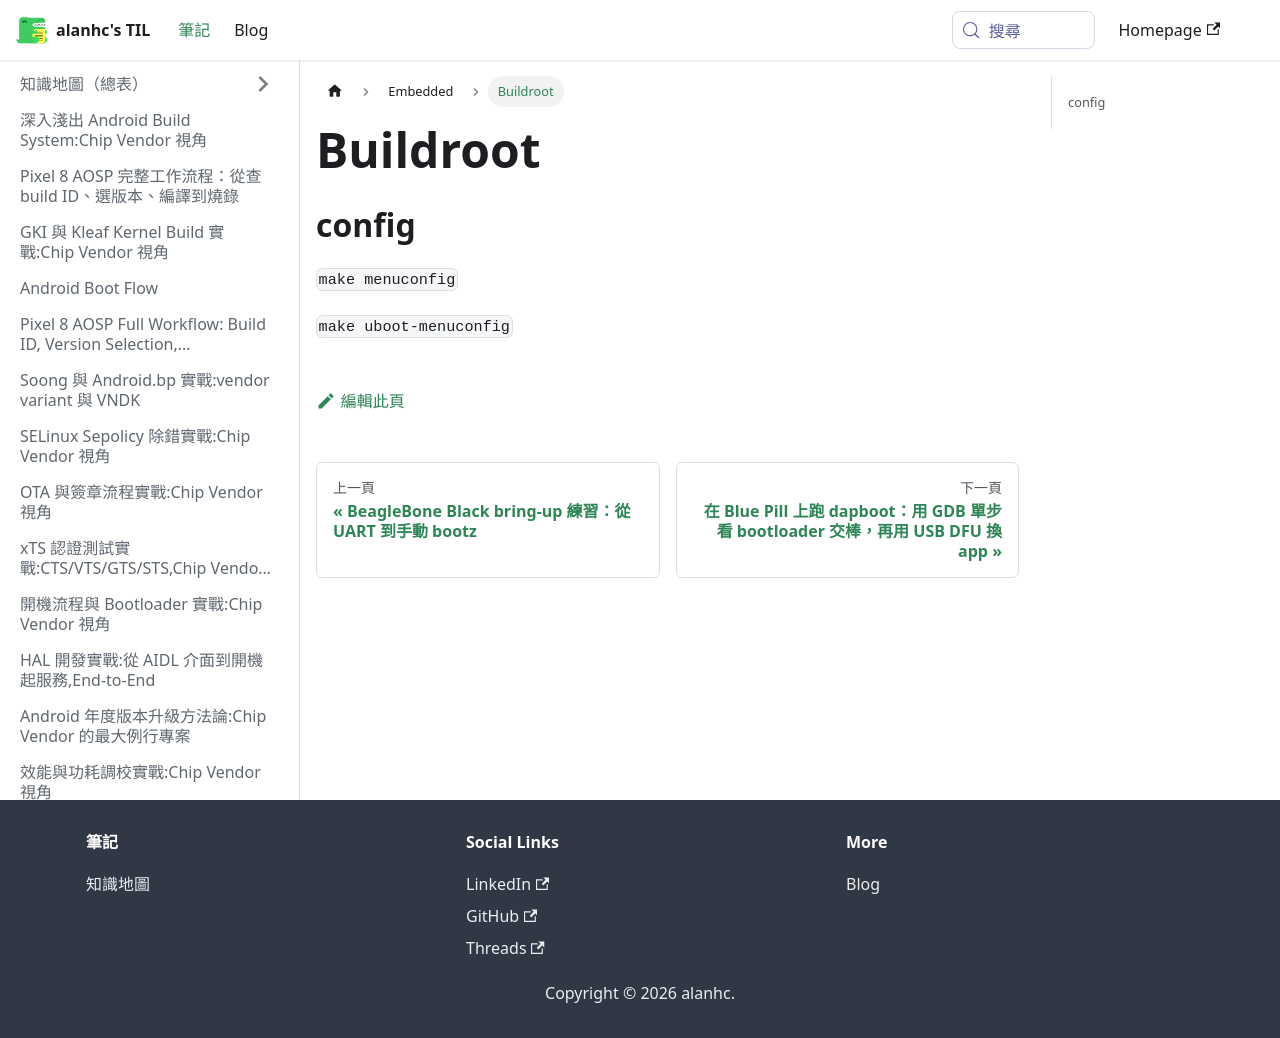

repository: alanhc/til · page: docs/Embedded/buildroot.html · generator: docusaurus

# Buildroot

## config

`make menuconfig`

`make uboot-menuconfig`

```mermaid
graph TD
    A[Buildroot]
    B[linux kernel]
    C[uboot]
    D[Driver]
    E[Device tree]

    A --> B
    A --> C
    B --> D
    B --> E

    style D stroke:red,stroke-width:2px
    style E stroke:red,stroke-width:2px
```
